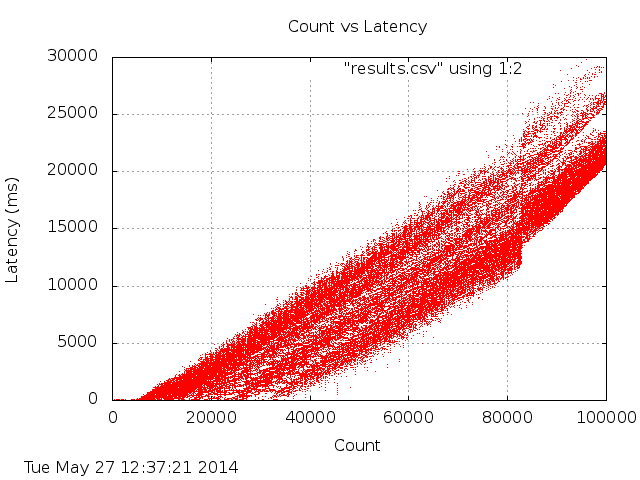

Data behind this chart, as committed beside it:
loc, val
0, 7
1, 3
2, 2
3, 3
4, 2
5, 2
6, 1
7, 1
8, 3
9, 2
10, 1
11, 1
12, 1
13, 0
14, 1
15, 1
16, 3
17, 2
18, 3
19, 3
20, 2
21, 2
22, 1
23, 1
24, 4
25, 2
26, 2
27, 2
28, 1
29, 3
30, 3
31, 3
32, 2
33, 2
34, 2
35, 2
36, 1
37, 1
38, 1
39, 1
40, 1
41, 2
42, 1
43, 4
44, 2
45, 2
46, 3
47, 2
48, 2
49, 2
50, 1
51, 1
52, 1
53, 0
54, 1
55, 2
56, 1
57, 0
58, 1
59, 1
... 99,940 more rows
